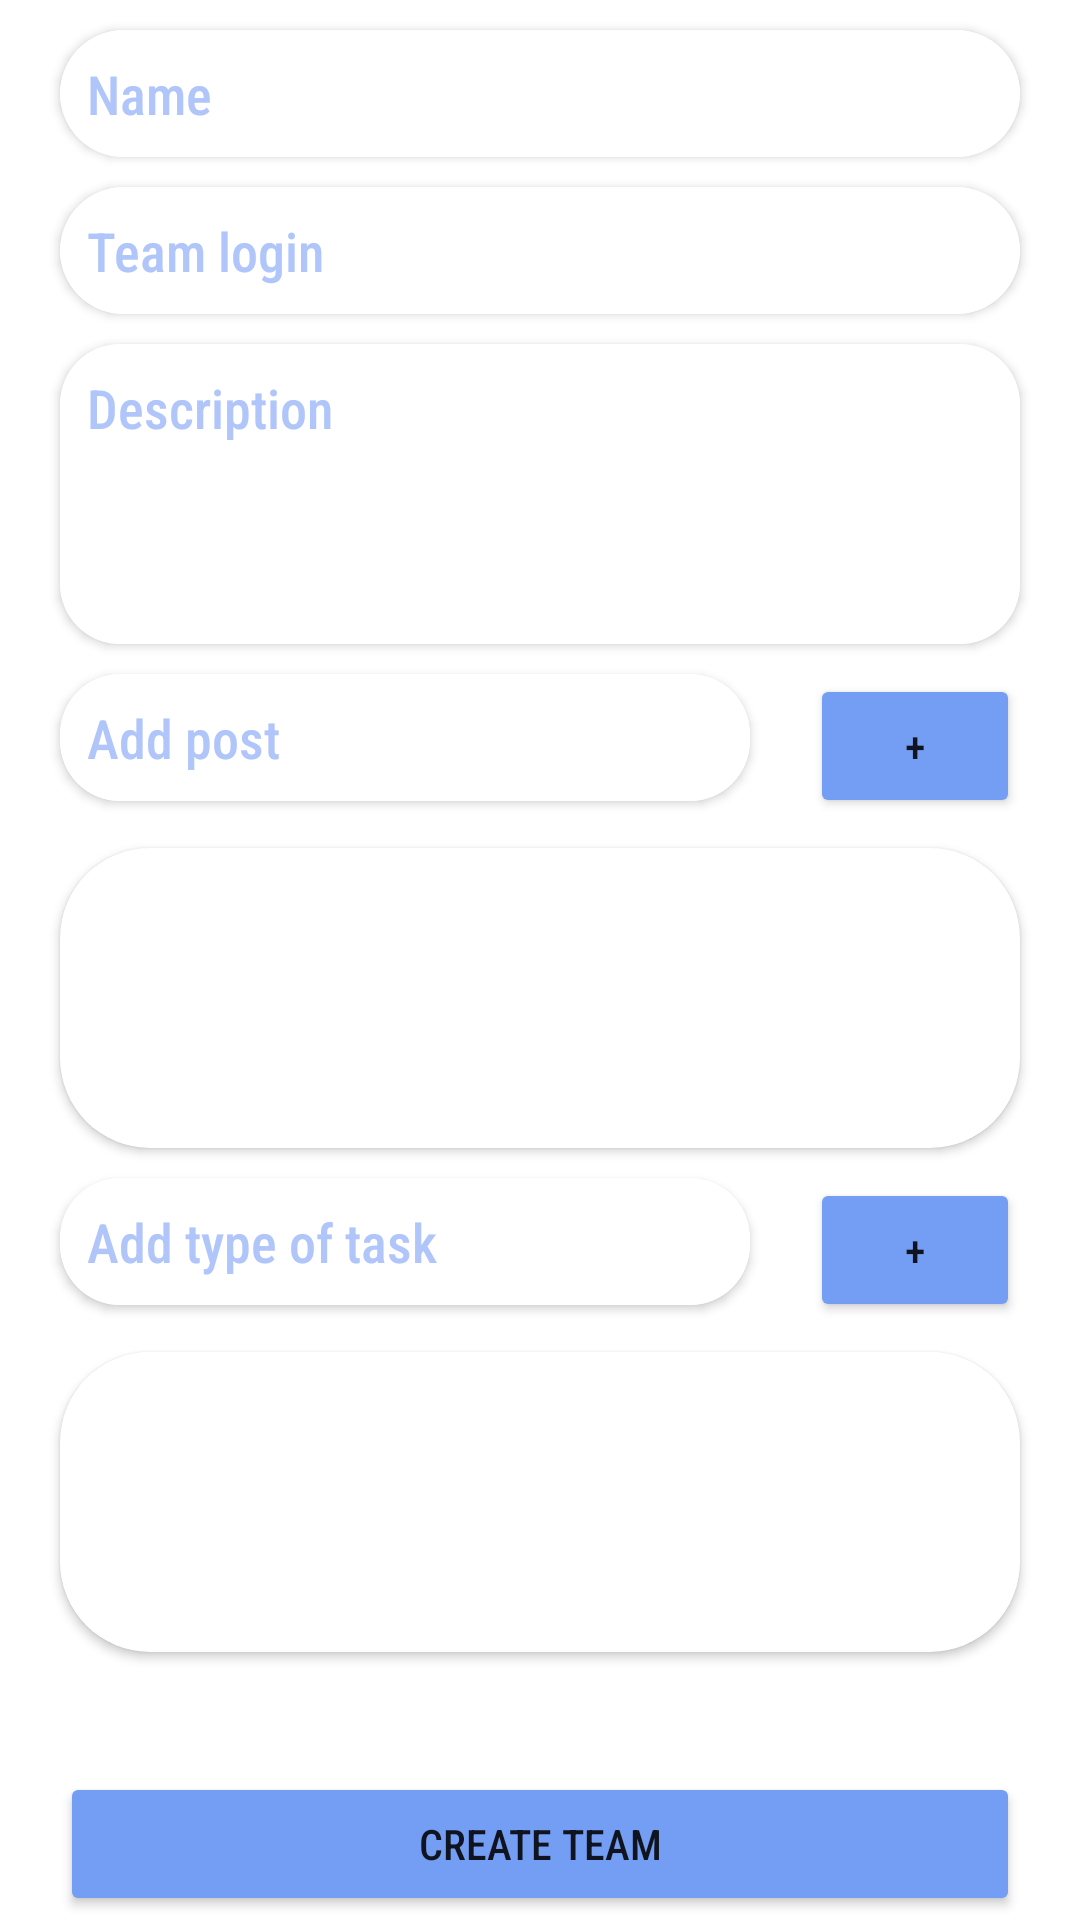

The Android layout XML behind this screen, and the referenced resources:
<!-- AndroidManifest.xml: application theme Theme.Do_together -->
<!-- res/layout/team.xml -->
<?xml version="1.0" encoding="utf-8"?>
<LinearLayout xmlns:android="http://schemas.android.com/apk/res/android"
    xmlns:app="http://schemas.android.com/apk/res-auto"
    android:orientation="vertical" android:layout_width="match_parent"
    android:layout_height="match_parent">

    <androidx.cardview.widget.CardView
        android:layout_width="match_parent"
        android:layout_height="wrap_content"
        android:layout_marginLeft="20dp"
        android:layout_marginTop="10dp"
        android:layout_marginRight="20dp"
        app:cardCornerRadius="25dp">

        <EditText
            android:id="@+id/teamName"
            android:layout_width="match_parent"
            android:layout_height="wrap_content"
            android:background="@color/white"
            android:ems="10"
            android:fontFamily="sans-serif-condensed-medium"
            android:hint="@string/team1"
            android:inputType="textPersonName|textCapSentences"
            android:maxLines="1"
            android:padding="9dp"
            android:textColorHint="@color/add3" />
    </androidx.cardview.widget.CardView>

    <androidx.cardview.widget.CardView
        android:layout_width="match_parent"
        android:layout_height="wrap_content"
        android:layout_marginLeft="20dp"
        android:layout_marginTop="10dp"
        android:layout_marginRight="20dp"
        app:cardCornerRadius="25dp" >

        <EditText
            android:id="@+id/teamName2"
            android:layout_width="match_parent"
            android:layout_height="wrap_content"
            android:background="@color/white"
            android:ems="10"
            android:fontFamily="sans-serif-condensed-medium"
            android:hint="@string/team7"
            android:inputType="textEmailAddress"
            android:maxLines="1"
            android:padding="9dp"
            android:textColorHint="@color/add3" />
    </androidx.cardview.widget.CardView>

    <androidx.cardview.widget.CardView
        android:layout_width="match_parent"
        android:layout_height="wrap_content"
        android:layout_marginLeft="20dp"
        android:layout_marginTop="10dp"
        android:layout_marginRight="20dp"
        app:cardCornerRadius="20dp">

        <EditText
            android:id="@+id/teamDesc"
            android:layout_width="match_parent"
            android:layout_height="wrap_content"
            android:background="@color/white"
            android:ems="10"
            android:fontFamily="sans-serif-condensed-medium"
            android:gravity="top"
            android:hint="@string/team2"
            android:inputType="textMultiLine|textPersonName|textCapSentences|textCapWords"
            android:minHeight="100dp"
            android:padding="9dp"
            android:textColorHint="@color/add3" />
    </androidx.cardview.widget.CardView>

    <LinearLayout
        android:layout_width="match_parent"
        android:layout_height="wrap_content"
        android:orientation="horizontal">

        <androidx.cardview.widget.CardView
            android:layout_width="match_parent"
            android:layout_height="wrap_content"
            android:layout_marginLeft="20dp"
            android:layout_marginTop="10dp"
            android:layout_marginRight="20dp"
            android:layout_weight="1"
            app:cardCornerRadius="20dp">

            <EditText
                android:id="@+id/teamType"
                android:layout_width="match_parent"
                android:layout_height="wrap_content"
                android:background="@color/white"
                android:ems="10"
                android:fontFamily="sans-serif-condensed-medium"
                android:hint="@string/team3"
                android:inputType="textPersonName|textCapSentences"
                android:maxLines="1"
                android:padding="9dp"
                android:textColorHint="@color/add3" />
        </androidx.cardview.widget.CardView>

        <Button
            android:id="@+id/plusType"
            android:layout_width="match_parent"
            android:layout_height="wrap_content"
            android:layout_marginTop="10dp"
            android:layout_marginRight="20dp"
            android:layout_weight="3"
            android:fontFamily="sans-serif-condensed-medium"
            android:text="@string/plus"
            app:backgroundTint="@color/add4"
            app:cornerRadius="20dp" />

    </LinearLayout>

    <androidx.cardview.widget.CardView
        android:layout_width="match_parent"
        android:layout_height="wrap_content"
        android:layout_marginLeft="20dp"
        android:layout_marginTop="10dp"
        android:layout_marginRight="20dp"
        android:minHeight="100dp"
        app:cardCornerRadius="30dp">

        <TextView
            android:id="@+id/list"
            android:layout_width="match_parent"
            android:layout_height="wrap_content"
            android:layout_marginLeft="10dp"
            android:fontFamily="sans-serif-condensed-medium"
            android:padding="13dp"
            android:textColor="@color/add6"
            android:textSize="20sp" />
    </androidx.cardview.widget.CardView>

    <LinearLayout
        android:layout_width="match_parent"
        android:layout_height="wrap_content"
        android:orientation="horizontal">

        <androidx.cardview.widget.CardView
            android:layout_width="match_parent"
            android:layout_height="wrap_content"
            android:layout_marginLeft="20dp"
            android:layout_marginTop="10dp"
            android:layout_marginRight="20dp"
            android:layout_weight="1"
            app:cardCornerRadius="20dp">

            <EditText
                android:id="@+id/teamType2"
                android:layout_width="match_parent"
                android:layout_height="wrap_content"
                android:background="@color/white"
                android:ems="10"
                android:fontFamily="sans-serif-condensed-medium"
                android:hint="@string/team6"
                android:inputType="textPersonName|textCapSentences"
                android:maxLines="1"
                android:padding="9dp"
                android:textColorHint="@color/add3" />
        </androidx.cardview.widget.CardView>

        <Button
            android:id="@+id/plusType2"
            android:layout_width="match_parent"
            android:layout_height="wrap_content"
            android:layout_marginTop="10dp"
            android:layout_marginRight="20dp"
            android:layout_weight="3"
            android:fontFamily="sans-serif-condensed-medium"
            android:text="@string/plus"
            app:backgroundTint="@color/add4"
            app:cornerRadius="20dp" />

    </LinearLayout>

    <androidx.cardview.widget.CardView
        android:layout_width="match_parent"
        android:layout_height="wrap_content"
        android:layout_marginLeft="20dp"
        android:layout_marginTop="10dp"
        android:layout_marginRight="20dp"
        android:minHeight="100dp"
        app:cardCornerRadius="30dp">

        <TextView
            android:id="@+id/list2"
            android:layout_width="match_parent"
            android:layout_height="wrap_content"
            android:layout_marginLeft="10dp"
            android:fontFamily="sans-serif-condensed-medium"
            android:padding="13dp"
            android:textColor="@color/add6"
            android:textSize="20sp" />
    </androidx.cardview.widget.CardView>

    <Button
        android:id="@+id/createTeam"
        android:layout_width="match_parent"
        android:layout_height="wrap_content"
        android:layout_marginLeft="20dp"
        android:layout_marginTop="40dp"
        android:layout_marginRight="20dp"
        android:fontFamily="sans-serif-condensed-medium"
        android:onClick="onClickTeam"
        android:text="@string/team4"
        app:backgroundTint="@color/add4"
        app:cornerRadius="20dp" />

</LinearLayout>
<!-- resources referenced by this layout -->
<resources>
  <color name="add3">#B0C5FA</color>
  <color name="add4">#739EF3</color>
  <color name="add6">#001371</color>
  <color name="white">#FFFFFFFF</color>
  <string name="plus">+</string>
  <string name="team1">Name</string>
  <string name="team2">Description</string>
  <string name="team3">Add post</string>
  <string name="team4">Create team</string>
  <string name="team6">Add type of task</string>
  <string name="team7">Team login</string>
  <style name="Theme.Do_together" parent="Theme.MaterialComponents.DayNight.DarkActionBar">
          
          <item name="colorPrimary">@color/add6</item>
          <item name="colorPrimaryVariant">@color/add6</item>
          <item name="colorOnPrimary">@color/add2</item>
          
          <item name="colorSecondary">@color/add4</item>
          <item name="colorSecondaryVariant">@color/add5</item>
          <item name="colorOnSecondary">@color/add1</item>
          
          <item name="android:statusBarColor" tools:targetApi="l">?attr/colorPrimaryVariant</item>
          
      </style>
  <color name="add2">#F7FBFF</color>
  <color name="add5">#143BCA</color>
  <color name="add1">#FAFBFF</color>
</resources>
